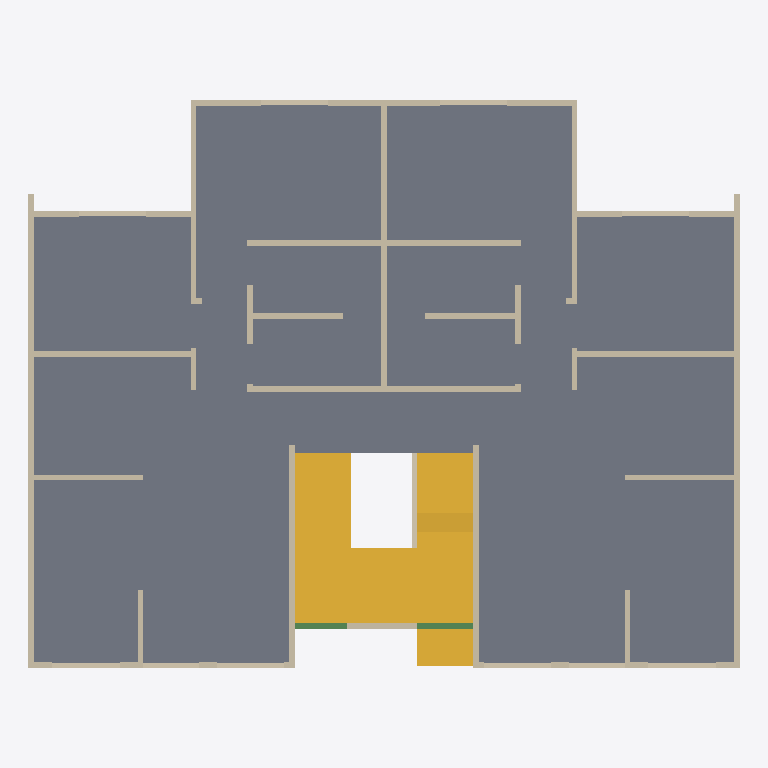
Plan cut of the same IFC building model at storey 'Nivel 2' (level 2.40 m, cut at 3.80 m), seen from above with north up, elements coloured by IFC class: 53 walls (beige), 2 stairs (yellow), 2 beams (green), 1 slab (grey). Cut surfaces are drawn darker.
Extent 12.7 m × 10.4 m × 12.5 m (x, y, z). Storeys (6): Nivel 1 at 0.00 m; Nivel 2 at 2.40 m; Nivel 3 at 4.80 m; Nivel 4 at 7.20 m; Nivel 5 at 9.60 m; Nivel 6 at 12.00 m. Elements (353): 258 IfcWall, 85 IfcBeam, 6 IfcSlab, 4 IfcStair.

HEADER;
FILE_DESCRIPTION(('ViewDefinition [ReferenceView_V1.2]'),'2;1');
FILE_NAME('Project Number','2022-07-07T11:44:44-05:00',(''),(''),'ODA SDAI 22.12','23.0.11.19 - Exporter 23.1.0.0 - Alternate UI 23.1.0.0','');
FILE_SCHEMA(('IFC4'));
ENDSEC;
DATA;
#97=IFCPROJECT('0hWSARlSvDx8QQPm9m4Exv',#20,'Project Number',$,$,'Project Name','Project Status',(#92),#89);
#125=IFCSITE('0hWSARlSvDx8QQPm9m4Exx',#20,'Default',$,$,#124,$,$,.ELEMENT.,$,$,$,$,$);
#99=IFCBUILDING('0hWSARlSvDx8QQPm9m4Exu',#20,'',$,$,#16,$,'',.ELEMENT.,$,$,$);
#102=IFCBUILDINGSTOREY('0hWSARlSvDx8QQPmAFxn1Q',#20,'Nivel 1',$,'Level:8mm Head',#101,$,'Nivel 1',.ELEMENT.,5.286620E-13);
#106=IFCBUILDINGSTOREY('0hWSARlSvDx8QQPmAFxnlg',#20,'Nivel 2',$,'Level:8mm Head',#105,$,'Nivel 2',.ELEMENT.,2.399999999999668);
#110=IFCBUILDINGSTOREY('0hWSARlSvDx8QQPmAFwMBb',#20,'Nivel 3',$,'Level:8mm Head',#109,$,'Nivel 3',.ELEMENT.,4.799999999999996);
#114=IFCBUILDINGSTOREY('0hWSARlSvDx8QQPmAFwMKJ',#20,'Nivel 4',$,'Level:8mm Head',#113,$,'Nivel 4',.ELEMENT.,7.199999999999992);
#118=IFCBUILDINGSTOREY('0hWSARlSvDx8QQPmAFwML1',#20,'Nivel 5',$,'Level:8mm Head',#117,$,'Nivel 5',.ELEMENT.,9.599999999999989);
#122=IFCBUILDINGSTOREY('0hWSARlSvDx8QQPmAFwML$',#20,'Nivel 6',$,'Level:8mm Head',#121,$,'Nivel 6',.ELEMENT.,11.999999999999986);
#3336=IFCSLAB('2uTuxjO4v0HRUk6Lfr10G_',#20,'Floors : Floor : Losa estructural - 10 cm',$,'Floor:Losa estructural - 10 cm',#3323,#3335,'421699',.FLOOR.);
#8120=IFCSTAIR('0LkGrj6iX2g9DSV8t_Ktrc',#20,'Stairs : Cast-In-Place Stair : Stair',$,'Cast-In-Place Stair:Monolithic Stair',#8119,$,'433749',.HALF_TURN_STAIR.);
#3662=IFCSTAIR('2uTuxjO4v0HRUk6Lfr11i7',#20,'Stairs : Assembled Stair : Stair',$,'Assembled Stair:Contrahuella máx. de 190 mm a 300 mm',#3661,$,'422010',.STRAIGHT_RUN_STAIR.);
#3982=IFCWALL('12lN4_Gv56Ye2qMqlSGYcr',#20,'Walls : Basic Wall : Muro estructural - 10 cm',$,'Basic Wall:Muro estructural - 10 cm',#3936,#3981,'424672',.NOTDEFINED.);
#11461=IFCWALL('1kwFM8eOb5wg8KyUn6Icey',#20,'Walls : Basic Wall : Muro estructural - 10 cm',$,'Basic Wall:Muro estructural - 10 cm',#11415,#11460,'485655',.NOTDEFINED.);
#5464=IFCWALL('12lN4_Gv56Ye2qMqlSGYXJ',#20,'Walls : Basic Wall : Muro estructural - 10 cm',$,'Basic Wall:Muro estructural - 10 cm',#5421,#5463,'424710',.NOTDEFINED.);
#4604=IFCWALL('12lN4_Gv56Ye2qMqlSGYcb',#20,'Walls : Basic Wall : Muro estructural - 10 cm',$,'Basic Wall:Muro estructural - 10 cm',#4563,#4603,'424688',.NOTDEFINED.);
#4447=IFCWALL('12lN4_Gv56Ye2qMqlSGYcv',#20,'Walls : Basic Wall : Muro estructural - 10 cm',$,'Basic Wall:Muro estructural - 10 cm',#4407,#4446,'424684',.NOTDEFINED.);
#11926=IFCWALL('1kwFM8eOb5wg8KyUn6Ices',#20,'Walls : Basic Wall : Muro estructural - 10 cm',$,'Basic Wall:Muro estructural - 10 cm',#11886,#11925,'485661',.NOTDEFINED.);
#5152=IFCWALL('12lN4_Gv56Ye2qMqlSGYch',#20,'Walls : Basic Wall : Muro estructural - 10 cm',$,'Basic Wall:Muro estructural - 10 cm',#5110,#5151,'424702',.NOTDEFINED.);
#12396=IFCWALL('1kwFM8eOb5wg8KyUn6Ice8',#20,'Walls : Basic Wall : Muro estructural - 10 cm',$,'Basic Wall:Muro estructural - 10 cm',#12354,#12395,'485667',.NOTDEFINED.);
#4994=IFCWALL('12lN4_Gv56Ye2qMqlSGYcl',#20,'Walls : Basic Wall : Muro estructural - 10 cm',$,'Basic Wall:Muro estructural - 10 cm',#4955,#4993,'424698',.NOTDEFINED.);
#12238=IFCWALL('1kwFM8eOb5wg8KyUn6IceA',#20,'Walls : Basic Wall : Muro estructural - 10 cm',$,'Basic Wall:Muro estructural - 10 cm',#12199,#12237,'485665',.NOTDEFINED.);
#23302=IFCWALL('1VniEKZIPEvBhyPAE3GWwD',#20,'Walls : Basic Wall : Muro estructural - 10 cm',$,'Basic Wall:Muro estructural - 10 cm',#23263,#23301,'491695',.NOTDEFINED.);
#5620=IFCWALL('12lN4_Gv56Ye2qMqlSGYXV',#20,'Walls : Basic Wall : Muro estructural - 10 cm',$,'Basic Wall:Muro estructural - 10 cm',#5581,#5619,'424714',.NOTDEFINED.);
#5543=IFCWALL('12lN4_Gv56Ye2qMqlSGYXT',#20,'Walls : Basic Wall : Muro estructural - 10 cm',$,'Basic Wall:Muro estructural - 10 cm',#5502,#5542,'424712',.NOTDEFINED.);
#5697=IFCWALL('12lN4_Gv56Ye2qMqlSGYX$',#20,'Walls : Basic Wall : Muro estructural - 10 cm',$,'Basic Wall:Muro estructural - 10 cm',#5658,#5696,'424746',.NOTDEFINED.);
#12704=IFCWALL('1kwFM8eOb5wg8KyUn6IceC',#20,'Walls : Basic Wall : Muro estructural - 10 cm',$,'Basic Wall:Muro estructural - 10 cm',#12665,#12703,'485671',.NOTDEFINED.);
#4759=IFCWALL('12lN4_Gv56Ye2qMqlSGYcX',#20,'Walls : Basic Wall : Muro estructural - 10 cm',$,'Basic Wall:Muro estructural - 10 cm',#4720,#4758,'424692',.NOTDEFINED.);
#12003=IFCWALL('1kwFM8eOb5wg8KyUn6Icer',#20,'Walls : Basic Wall : Muro estructural - 10 cm',$,'Basic Wall:Muro estructural - 10 cm',#11964,#12002,'485662',.NOTDEFINED.);
#3235=IFCWALL('2uTuxjO4v0HRUk6Lfr10N1',#20,'Walls : Basic Wall : Muro estructural - 10 cm',$,'Basic Wall:Muro estructural - 10 cm',#3183,#3234,'421564',.NOTDEFINED.);
#7072=IFCWALL('12lN4_Gv56Ye2qMqlSGY_y',#20,'Walls : Basic Wall : Muro estructural - 10 cm',$,'Basic Wall:Muro estructural - 10 cm',#7060,#7071,'425193',.NOTDEFINED.);
#5229=IFCWALL('12lN4_Gv56Ye2qMqlSGYXL',#20,'Walls : Basic Wall : Muro estructural - 10 cm',$,'Basic Wall:Muro estructural - 10 cm',#5190,#5228,'424704',.NOTDEFINED.);
#12473=IFCWALL('1kwFM8eOb5wg8KyUn6IceF',#20,'Walls : Basic Wall : Muro estructural - 10 cm',$,'Basic Wall:Muro estructural - 10 cm',#12434,#12472,'485668',.NOTDEFINED.);
#4214=IFCWALL('12lN4_Gv56Ye2qMqlSGYcp',#20,'Walls : Basic Wall : Muro estructural - 10 cm',$,'Basic Wall:Muro estructural - 10 cm',#4175,#4213,'424678',.NOTDEFINED.);
#11693=IFCWALL('1kwFM8eOb5wg8KyUn6Icen',#20,'Walls : Basic Wall : Muro estructural - 10 cm',$,'Basic Wall:Muro estructural - 10 cm',#11654,#11692,'485658',.NOTDEFINED.);
#4838=IFCWALL('12lN4_Gv56Ye2qMqlSGYcZ',#20,'Walls : Basic Wall : Muro estructural - 10 cm',$,'Basic Wall:Muro estructural - 10 cm',#4797,#4837,'424694',.NOTDEFINED.);
#12082=IFCWALL('1kwFM8eOb5wg8KyUn6Iceq',#20,'Walls : Basic Wall : Muro estructural - 10 cm',$,'Basic Wall:Muro estructural - 10 cm',#12041,#12081,'485663',.NOTDEFINED.);
#23352=IFCWALL('0AqmuLk2r1M8P10OQpEDIW',#20,'Walls : Basic Wall : Antepecho - 8 cm',$,'Basic Wall:Antepecho - 8 cm',#23340,#23351,'492812',.NOTDEFINED.);
#23597=IFCWALL('0AqmuLk2r1M8P10OQpEDJE',#20,'Walls : Basic Wall : Antepecho - 8 cm',$,'Basic Wall:Antepecho - 8 cm',#23585,#23596,'492898',.NOTDEFINED.);
#3896=IFCBEAM('2uTuxjO4v0HRUk6Lfr11ku',#20,'Structural Framing : Hormigón-Viga rectangular : 10 x 25 cm',$,'Hormigón-Viga rectangular:10 x 25 cm',#3895,#3892,'422085',.BEAM.);
#23450=IFCWALL('0AqmuLk2r1M8P10OQpEDJp',#20,'Walls : Basic Wall : Antepecho - 8 cm',$,'Basic Wall:Antepecho - 8 cm',#23438,#23449,'492895',.NOTDEFINED.);
#23499=IFCWALL('0AqmuLk2r1M8P10OQpEDJC',#20,'Walls : Basic Wall : Antepecho - 8 cm',$,'Basic Wall:Antepecho - 8 cm',#23487,#23498,'492896',.NOTDEFINED.);
#23646=IFCWALL('0AqmuLk2r1M8P10OQpEDJF',#20,'Walls : Basic Wall : Antepecho - 8 cm',$,'Basic Wall:Antepecho - 8 cm',#23634,#23645,'492899',.NOTDEFINED.);
#23695=IFCWALL('0AqmuLk2r1M8P10OQpEDJ8',#20,'Walls : Basic Wall : Antepecho - 8 cm',$,'Basic Wall:Antepecho - 8 cm',#23683,#23694,'492900',.NOTDEFINED.);
#23744=IFCWALL('0AqmuLk2r1M8P10OQpEDJ9',#20,'Walls : Basic Wall : Antepecho - 8 cm',$,'Basic Wall:Antepecho - 8 cm',#23732,#23743,'492901',.NOTDEFINED.);
#23793=IFCWALL('0AqmuLk2r1M8P10OQpEDJA',#20,'Walls : Basic Wall : Antepecho - 8 cm',$,'Basic Wall:Antepecho - 8 cm',#23781,#23792,'492902',.NOTDEFINED.);
#3831=IFCBEAM('2uTuxjO4v0HRUk6Lfr11lO',#20,'Structural Framing : Hormigón-Viga rectangular : 10 x 25 cm',$,'Hormigón-Viga rectangular:10 x 25 cm',#3830,#3827,'422053',.BEAM.);
#23401=IFCWALL('0AqmuLk2r1M8P10OQpEDJo',#20,'Walls : Basic Wall : Antepecho - 8 cm',$,'Basic Wall:Antepecho - 8 cm',#23389,#23400,'492894',.NOTDEFINED.);
#23548=IFCWALL('0AqmuLk2r1M8P10OQpEDJD',#20,'Walls : Basic Wall : Antepecho - 8 cm',$,'Basic Wall:Antepecho - 8 cm',#23536,#23547,'492897',.NOTDEFINED.);
#5306=IFCWALL('12lN4_Gv56Ye2qMqlSGYXN',#20,'Walls : Basic Wall : Muro estructural - 10 cm',$,'Basic Wall:Muro estructural - 10 cm',#5267,#5305,'424706',.NOTDEFINED.);
#5383=IFCWALL('12lN4_Gv56Ye2qMqlSGYXH',#20,'Walls : Basic Wall : Muro estructural - 10 cm',$,'Basic Wall:Muro estructural - 10 cm',#5344,#5382,'424708',.NOTDEFINED.);
#12550=IFCWALL('1kwFM8eOb5wg8KyUn6IceE',#20,'Walls : Basic Wall : Muro estructural - 10 cm',$,'Basic Wall:Muro estructural - 10 cm',#12511,#12549,'485669',.NOTDEFINED.);
#12627=IFCWALL('1kwFM8eOb5wg8KyUn6IceD',#20,'Walls : Basic Wall : Muro estructural - 10 cm',$,'Basic Wall:Muro estructural - 10 cm',#12588,#12626,'485670',.NOTDEFINED.);
#4917=IFCWALL('12lN4_Gv56Ye2qMqlSGYcj',#20,'Walls : Basic Wall : Muro estructural - 10 cm',$,'Basic Wall:Muro estructural - 10 cm',#4876,#4916,'424696',.NOTDEFINED.);
#12161=IFCWALL('1kwFM8eOb5wg8KyUn6IceB',#20,'Walls : Basic Wall : Muro estructural - 10 cm',$,'Basic Wall:Muro estructural - 10 cm',#12120,#12160,'485664',.NOTDEFINED.);
#4137=IFCWALL('12lN4_Gv56Ye2qMqlSGYcn',#20,'Walls : Basic Wall : Muro estructural - 10 cm',$,'Basic Wall:Muro estructural - 10 cm',#4097,#4136,'424676',.NOTDEFINED.);
#11616=IFCWALL('1kwFM8eOb5wg8KyUn6Iceo',#20,'Walls : Basic Wall : Muro estructural - 10 cm',$,'Basic Wall:Muro estructural - 10 cm',#11576,#11615,'485657',.NOTDEFINED.);
#4059=IFCWALL('12lN4_Gv56Ye2qMqlSGYct',#20,'Walls : Basic Wall : Muro estructural - 10 cm',$,'Basic Wall:Muro estructural - 10 cm',#4020,#4058,'424674',.NOTDEFINED.);
#4291=IFCWALL('12lN4_Gv56Ye2qMqlSGYcz',#20,'Walls : Basic Wall : Muro estructural - 10 cm',$,'Basic Wall:Muro estructural - 10 cm',#4252,#4290,'424680',.NOTDEFINED.);
#11538=IFCWALL('1kwFM8eOb5wg8KyUn6Icep',#20,'Walls : Basic Wall : Muro estructural - 10 cm',$,'Basic Wall:Muro estructural - 10 cm',#11499,#11537,'485656',.NOTDEFINED.);
#11770=IFCWALL('1kwFM8eOb5wg8KyUn6Icem',#20,'Walls : Basic Wall : Muro estructural - 10 cm',$,'Basic Wall:Muro estructural - 10 cm',#11731,#11769,'485659',.NOTDEFINED.);
#4369=IFCWALL('12lN4_Gv56Ye2qMqlSGYc$',#20,'Walls : Basic Wall : Muro estructural - 10 cm',$,'Basic Wall:Muro estructural - 10 cm',#4329,#4368,'424682',.NOTDEFINED.);
#5072=IFCWALL('12lN4_Gv56Ye2qMqlSGYcf',#20,'Walls : Basic Wall : Muro estructural - 10 cm',$,'Basic Wall:Muro estructural - 10 cm',#5032,#5071,'424700',.NOTDEFINED.);
#11848=IFCWALL('1kwFM8eOb5wg8KyUn6Icet',#20,'Walls : Basic Wall : Muro estructural - 10 cm',$,'Basic Wall:Muro estructural - 10 cm',#11808,#11847,'485660',.NOTDEFINED.);
#12316=IFCWALL('1kwFM8eOb5wg8KyUn6Ice9',#20,'Walls : Basic Wall : Muro estructural - 10 cm',$,'Basic Wall:Muro estructural - 10 cm',#12276,#12315,'485666',.NOTDEFINED.);
#4525=IFCWALL('12lN4_Gv56Ye2qMqlSGYcx',#20,'Walls : Basic Wall : Muro estructural - 10 cm',$,'Basic Wall:Muro estructural - 10 cm',#4485,#4524,'424686',.NOTDEFINED.);
#4682=IFCWALL('12lN4_Gv56Ye2qMqlSGYcd',#20,'Walls : Basic Wall : Muro estructural - 10 cm',$,'Basic Wall:Muro estructural - 10 cm',#4642,#4681,'424690',.NOTDEFINED.);
ENDSEC;